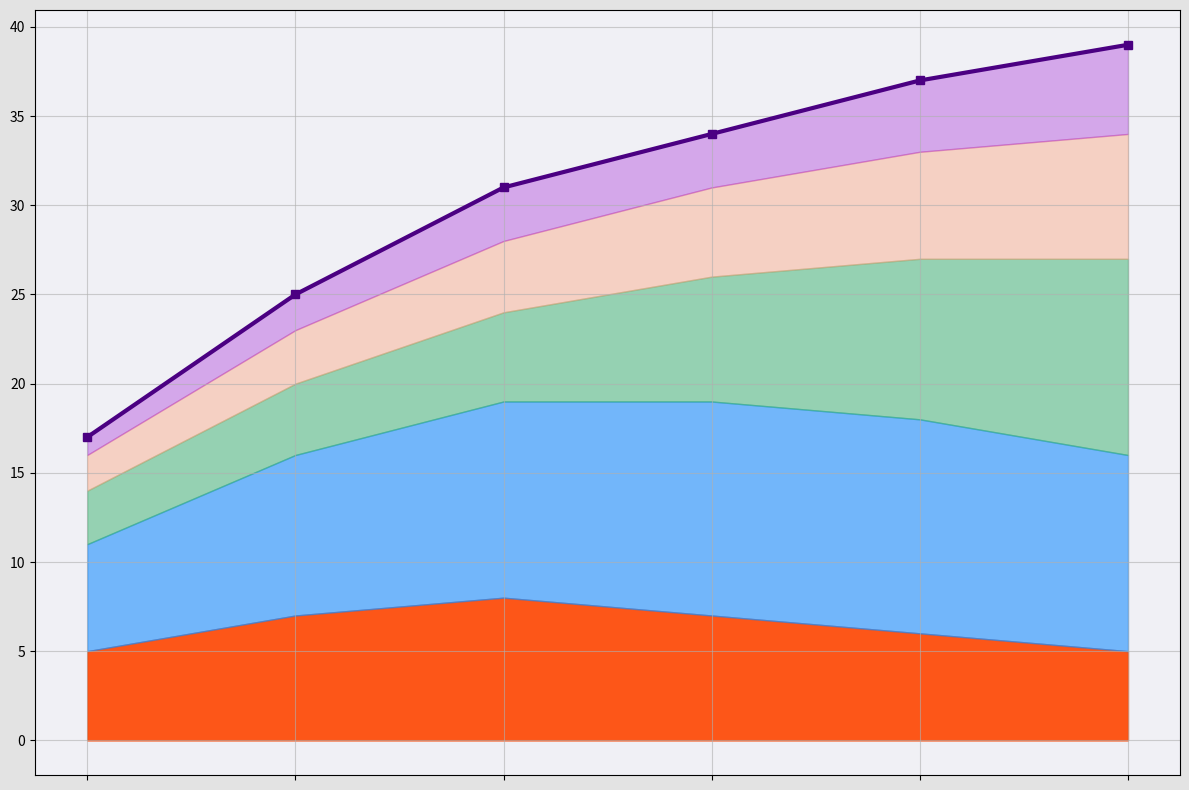

Write Python code to recreate this figure.
import matplotlib.pyplot as plt
import numpy as np

years = np.array([2020, 2022, 2024, 2026, 2028, 2030])
movies_streaming = np.array([5, 7, 8, 7, 6, 5])
tv_series_streaming = np.array([6, 9, 11, 12, 12, 11])
music_streaming = np.array([3, 4, 5, 7, 9, 11])
podcast_streaming = np.array([2, 3, 4, 5, 6, 7])
audiobook_streaming = np.array([1, 2, 3, 3, 4, 5])

total_streaming = movies_streaming + tv_series_streaming + music_streaming + podcast_streaming + audiobook_streaming

fig, ax = plt.subplots(figsize=(12, 8))

ax.fill_between(years, 0, movies_streaming, color='#FF4500', alpha=0.9)
ax.fill_between(years, movies_streaming, movies_streaming + tv_series_streaming, color='#1E90FF', alpha=0.6)
ax.fill_between(years, movies_streaming + tv_series_streaming, movies_streaming + tv_series_streaming + music_streaming, color='#3CB371', alpha=0.5)
ax.fill_between(years, movies_streaming + tv_series_streaming + music_streaming, movies_streaming + tv_series_streaming + music_streaming + podcast_streaming, color='#FFA07A', alpha=0.4)
ax.fill_between(years, movies_streaming + tv_series_streaming + music_streaming + podcast_streaming, total_streaming, color='#9400D3', alpha=0.3)

ax.plot(years, total_streaming, color='indigo', linewidth=3.0, linestyle='-', marker='s')

# Remove axis labels, text annotations, title and legend
ax.set_xticks(years)
ax.set_xticklabels([])  # Remove the labels for x-ticks

ax.grid(visible=True, linestyle='-', alpha=0.6)

ax.set_facecolor('#F0F0F5')
fig.patch.set_facecolor('#E3E3E3')

plt.tight_layout()

plt.show()
